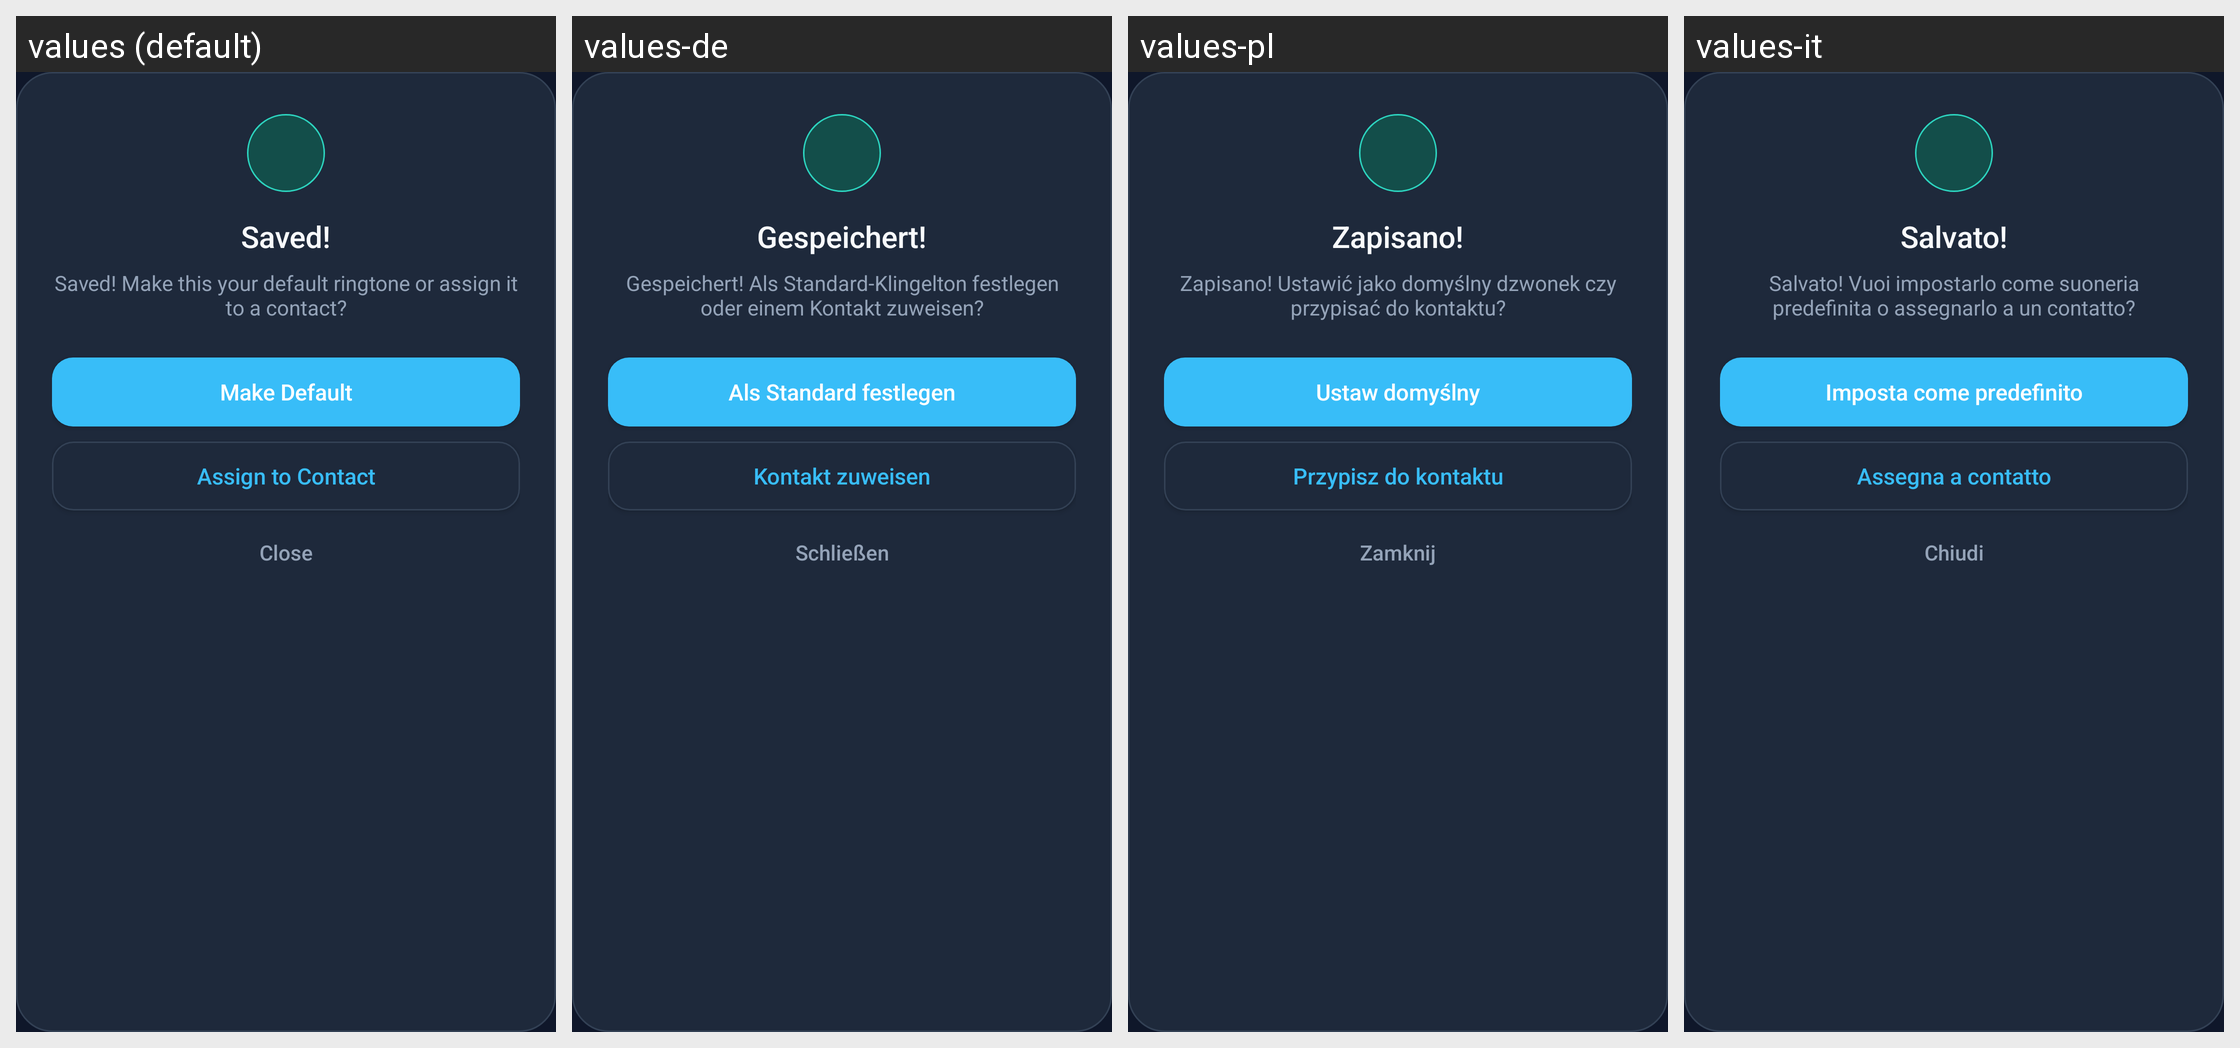

Here is an Android app screen in its default locale and in the app's own translations. Write out the translated-string differences for the strings that appear on this screen.
Android screen res/layout/after_save_action.xml rendered under 4 locales, left to right: values (default), values-de, values-pl, values-it. Device: Nexus 5 (rendered at 1080×1920; each locale shown at half size, 540×960, under a caption strip naming it); theme AppTheme.NoActionBar.
Other locales in the repository, not shown: values-ar, values-cn, values-es, values-fr, values-hi, values-ja, values-ko, values-ml, values-nl, values-pt, values-ru, values-tr, values-zh-rCN, values-zh-rTW.
Strings drawn on this screen, with the default value and each locale's value (text and hints the layout hard-codes, and strings that could not be matched under every locale, appear in the picture but are not listed):

save_success_message
  values: Saved!
  values-de: Gespeichert!
  values-pl: Zapisano!
  values-it: Salvato!

what_to_do_with_ringtone
  values: Saved! Make this your default ringtone or assign it to a contact?
  values-de: Gespeichert! Als Standard-Klingelton festlegen oder einem Kontakt zuweisen?
  values-pl: Zapisano! Ustawić jako domyślny dzwonek czy przypisać do kontaktu?
  values-it: Salvato! Vuoi impostarlo come suoneria predefinita o assegnarlo a un contatto?

make_default_ringtone_button
  values: Make Default
  values-de: Als Standard festlegen
  values-pl: Ustaw domyślny
  values-it: Imposta come predefinito

choose_contact_ringtone_button
  values: Assign to Contact
  values-de: Kontakt zuweisen
  values-pl: Przypisz do kontaktu
  values-it: Assegna a contatto

do_nothing_with_ringtone_button
  values: Close
  values-de: Schließen
  values-pl: Zamknij
  values-it: Chiudi
